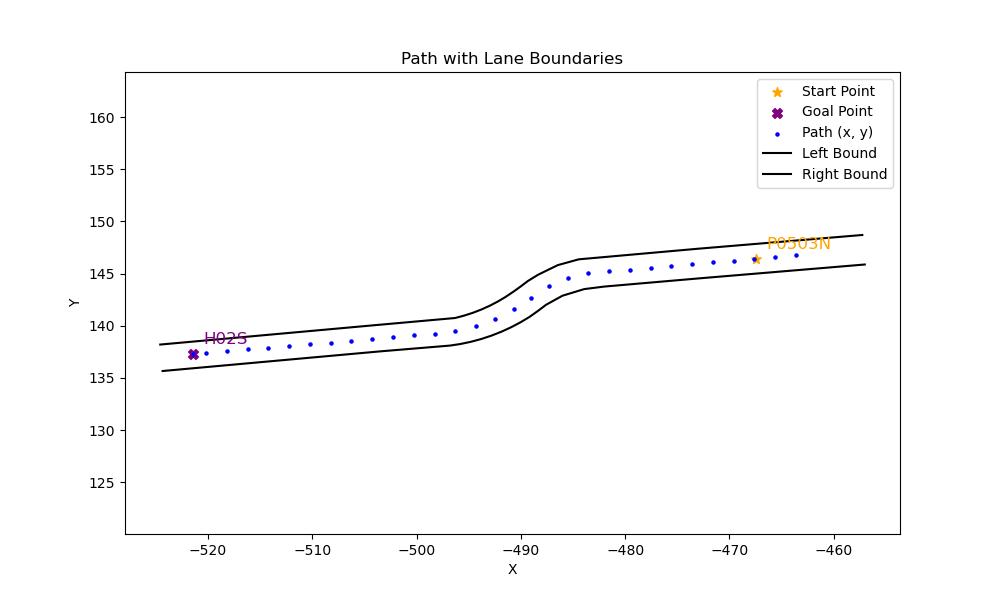

Data behind this chart, as committed beside it:
x, y, yaw, left_x, left_y, right_x, right_y
-463.6, 146.7, -3.058, -457, 145.9, -457.3, 148.7
-465.6, 146.6, -3.058, -472.9, 144.5, -473.2, 147.4
-467.6, 146.4, -3.058, -479.7, 144, -480, 146.8
-469.6, 146.2, -3.059, -482, 143.8, -482.2, 146.6
-471.6, 146.1, -3.058, -483.9, 143.5, -484.5, 146.4
-473.6, 145.9, -3.053, -486, 142.9, -486.5, 145.8
-475.6, 145.7, -3.048, -487.6, 142, -488.3, 144.9
-477.6, 145.5, -3.058, -488.3, 141.5, -489.3, 144.3
-479.6, 145.4, -3.07, -489.2, 140.8, -490, 143.8
-481.6, 145.2, -3.031, -490, 140.3, -490.7, 143.3
-483.5, 145, -2.916, -490.9, 139.9, -491.5, 142.8
-485.5, 144.6, -2.739, -491.9, 139.4, -492.2, 142.3
-487.3, 143.8, -2.571, -492.8, 139, -493, 141.9
-489, 142.7, -2.56, -493.8, 138.7, -493.8, 141.6
-490.7, 141.6, -2.648, -494.8, 138.5, -494.6, 141.2
-492.5, 140.7, -2.775, -495.8, 138.2, -495.5, 141
-494.3, 139.9, -2.908, -496.8, 138.1, -496.3, 140.7
-496.3, 139.5, -3.025, -503.6, 137.5, -503.8, 140.1
-498.3, 139.2, -3.072, -524.4, 135.7, -524.6, 138.2
-500.3, 139.1, -3.058, , , , 
-502.3, 138.9, -3.05, , , , 
-504.3, 138.8, -3.052, , , , 
-506.2, 138.6, -3.052, , , , 
-508.2, 138.4, -3.05, , , , 
-510.2, 138.2, -3.052, , , , 
-512.2, 138, -3.063, , , , 
-514.2, 137.9, -3.067, , , , 
-516.2, 137.7, -3.065, , , , 
-518.2, 137.6, -3.055, , , , 
-520.2, 137.4, -3.045, , , , 
-521.4, 137.3, -3.045, , , , 
